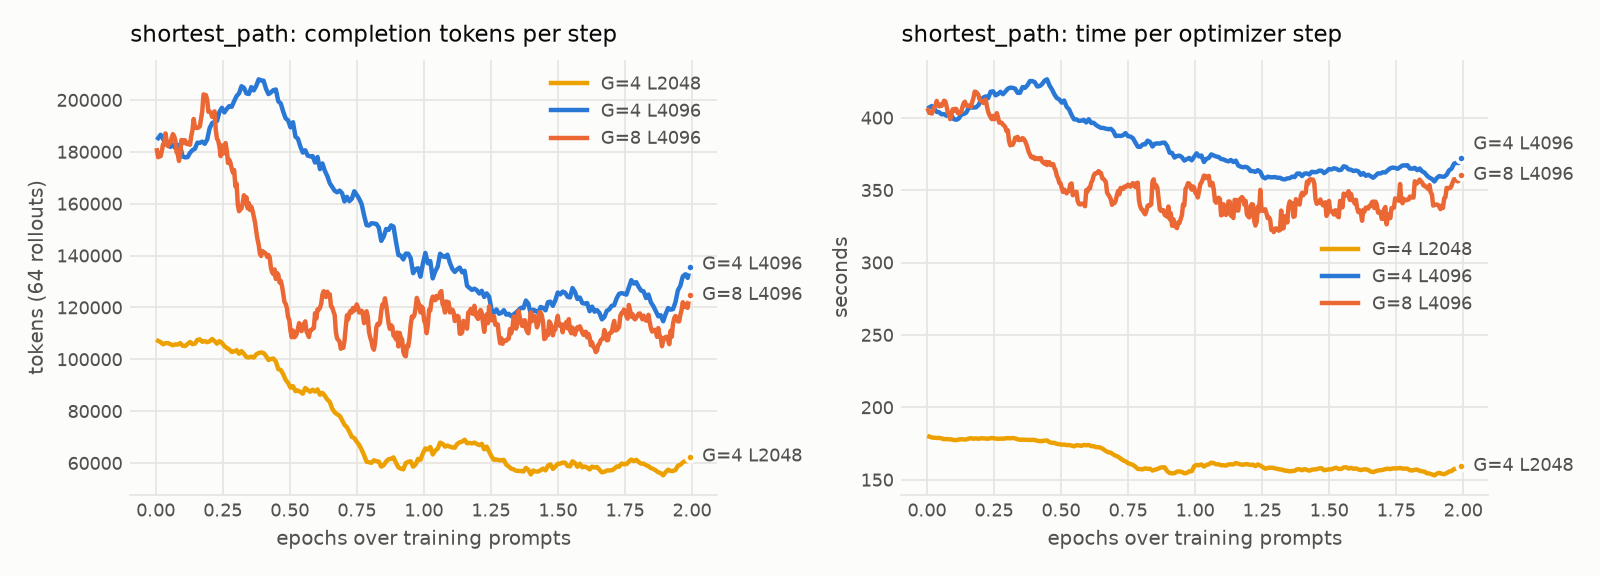

Values plotted in this chart, from the file beside it:
arm, epoch, completion_tokens, step_time
G=4 L2048, 0.009143, 107144, 
G=4 L2048, 0.01829, 106629, 
G=4 L2048, 0.02743, 105818, 
G=4 L2048, 0.03657, 106220, 
G=4 L2048, 0.04571, 106274, 
G=4 L2048, 0.05486, 105821, 
G=4 L2048, 0.064, 105422, 
G=4 L2048, 0.07314, 105782, 
G=4 L2048, 0.08229, 105685, 
G=4 L2048, 0.09143, 106266, 
G=4 L2048, 0.1006, 105260, 
G=4 L2048, 0.1097, 105126, 
G=4 L2048, 0.1189, 105916, 
G=4 L2048, 0.128, 106705, 
G=4 L2048, 0.1371, 105855, 
G=4 L2048, 0.1463, 106085, 
G=4 L2048, 0.1554, 107500, 
G=4 L2048, 0.1646, 107714, 
G=4 L2048, 0.1737, 106773, 
G=4 L2048, 0.1829, 107050, 
G=4 L2048, 0.192, 106610, 
G=4 L2048, 0.2011, 106969, 
G=4 L2048, 0.2103, 107849, 
G=4 L2048, 0.2194, 107030, 
G=4 L2048, 0.2286, 106050, 
G=4 L2048, 0.2377, 107026, 
G=4 L2048, 0.2469, 106349, 
G=4 L2048, 0.256, 105108, 
G=4 L2048, 0.2651, 104391, 
G=4 L2048, 0.2743, 103829, 
G=4 L2048, 0.2834, 102853, 
G=4 L2048, 0.2926, 103036, 
G=4 L2048, 0.3017, 103535, 
G=4 L2048, 0.3109, 102153, 
G=4 L2048, 0.32, 103165, 
G=4 L2048, 0.3291, 102115, 
G=4 L2048, 0.3383, 100886, 
G=4 L2048, 0.3474, 100716, 
G=4 L2048, 0.3566, 101032, 
G=4 L2048, 0.3657, 100665, 
G=4 L2048, 0.3749, 101913, 
G=4 L2048, 0.384, 102445, 
G=4 L2048, 0.3931, 102656, 
G=4 L2048, 0.4023, 102417, 
G=4 L2048, 0.4114, 101305, 
G=4 L2048, 0.4206, 99762, 
G=4 L2048, 0.4297, 100163, 
G=4 L2048, 0.4389, 100296, 
G=4 L2048, 0.448, 99175, 
G=4 L2048, 0.4571, 96201, 
G=4 L2048, 0.4663, 95923, 
G=4 L2048, 0.4754, 94296, 
G=4 L2048, 0.4846, 92107, 
G=4 L2048, 0.4937, 90883, 
G=4 L2048, 0.5029, 89079, 
G=4 L2048, 0.512, 89655, 
G=4 L2048, 0.5211, 87745, 
G=4 L2048, 0.5303, 87991, 
G=4 L2048, 0.5394, 87418, 
G=4 L2048, 0.5486, 86757, 
... 1,684 more rows
